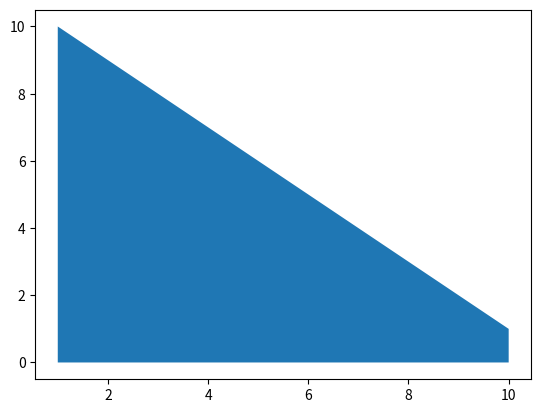

Recreate this plot in Python.
import matplotlib.pyplot as plt
import numpy as np


x = np.array(range(1,11))
y = [1,2,3,4,5,6,7,8,9,10]

plt.fill_between(x,0,y[::-1])
plt.show()